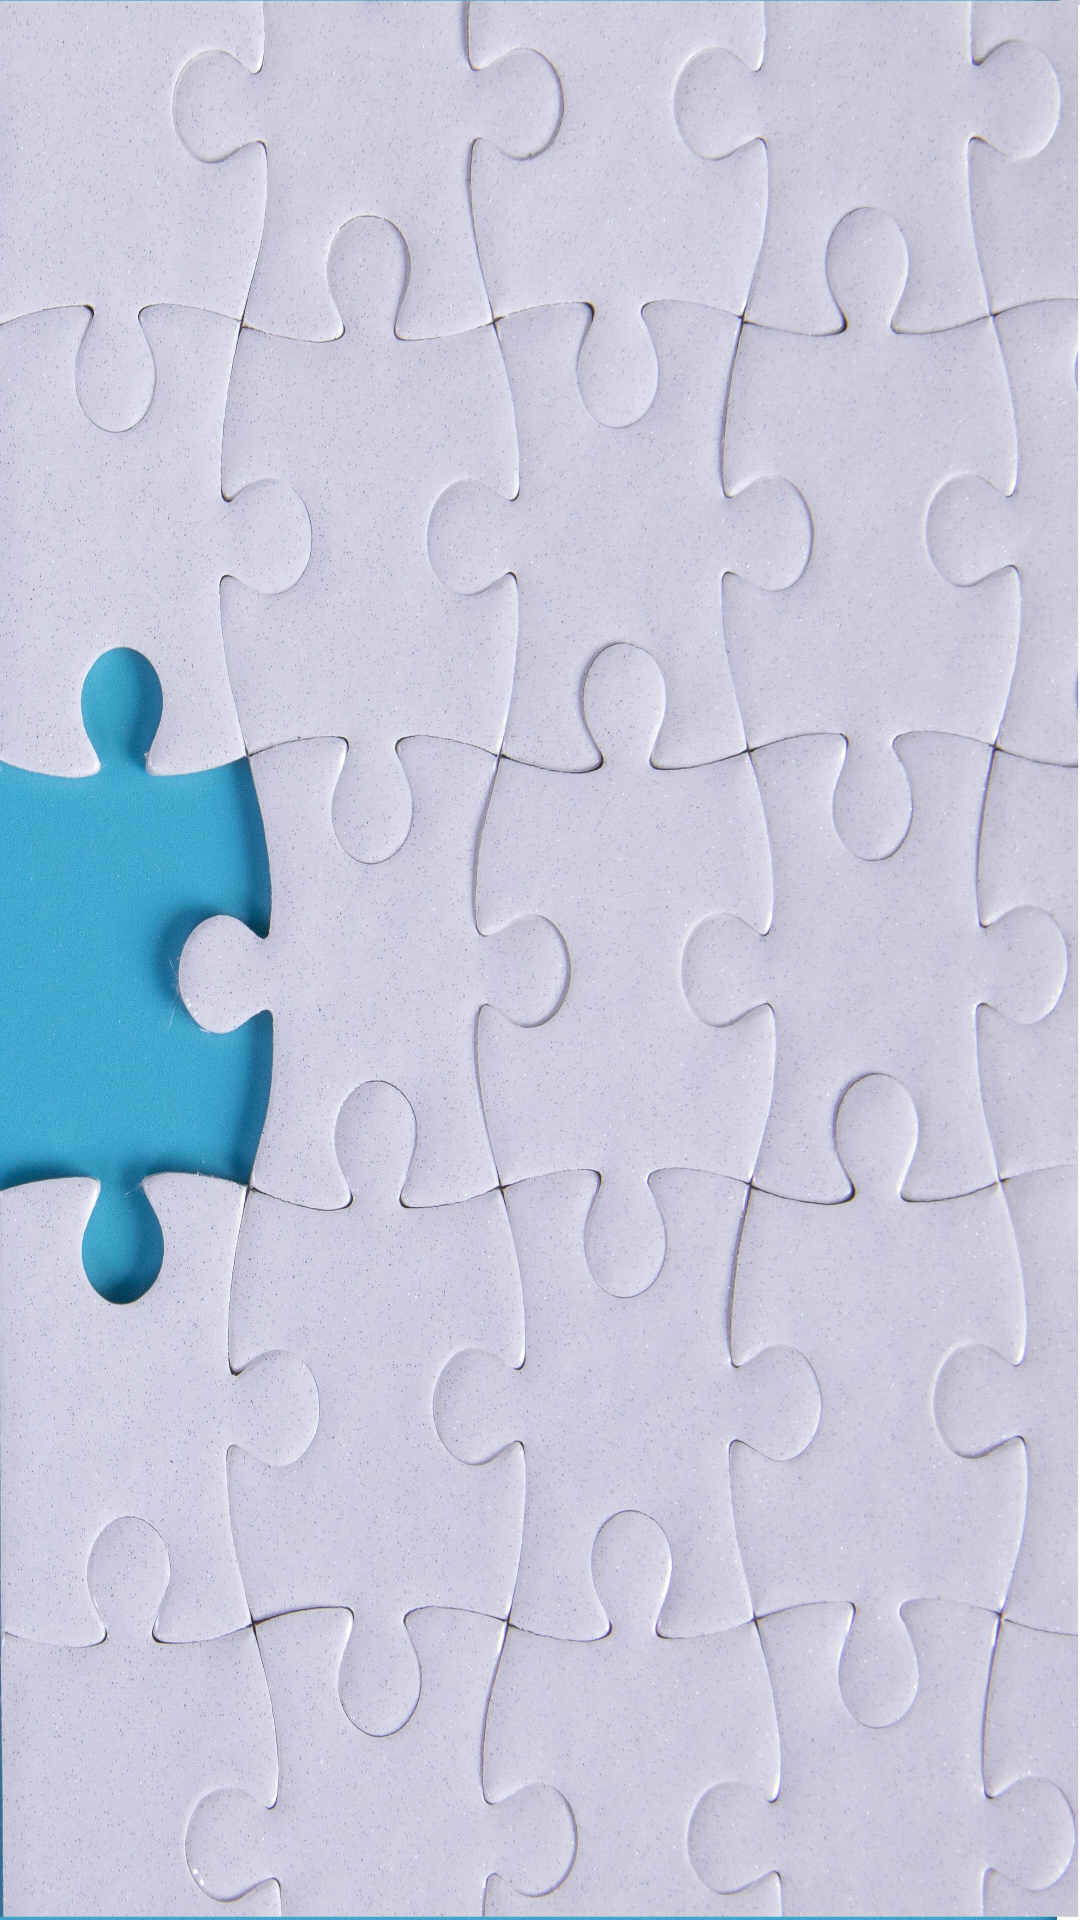

Layout XML and referenced resources for this Android screen:
<!-- AndroidManifest.xml: application theme Theme.BINTest -->
<!-- res/layout/fragment_history.xml -->
<?xml version="1.0" encoding="utf-8"?>
<androidx.constraintlayout.widget.ConstraintLayout xmlns:android="http://schemas.android.com/apk/res/android"
    android:layout_width="match_parent"
    android:layout_height="match_parent"
    android:background="@drawable/backgroundh">

    <androidx.recyclerview.widget.RecyclerView
        android:id="@+id/historyRV"
        android:layout_width="match_parent"
        android:layout_height="match_parent" />
</androidx.constraintlayout.widget.ConstraintLayout>
<!-- resources referenced by this layout -->
<resources>
  <!-- drawable backgroundh: jpg bitmap (drawable, 749236 bytes) -->
  <style name="Theme.BINTest" parent="Theme.MaterialComponents.DayNight.NoActionBar">
          
          <item name="colorPrimary">@color/purple_700</item>
          <item name="colorPrimaryVariant">@color/purple_700</item>
          <item name="colorOnPrimary">@color/white</item>
          
          <item name="colorSecondary">@color/teal_200</item>
          <item name="colorSecondaryVariant">@color/teal_700</item>
          <item name="colorOnSecondary">@color/black</item>
          
          <item name="android:statusBarColor">?attr/colorPrimaryVariant</item>
          
      </style>
  <!-- not gathered from this repository: default colours our renderer supplied (Android Studio template values) -->
  <color name="purple_700">#FF3700B3</color>
  <color name="teal_200">#FF03DAC5</color>
  <color name="teal_700">#FF018786</color>
  <color name="black">#FF000000</color>
  <color name="white">#FFFFFFFF</color>
</resources>
